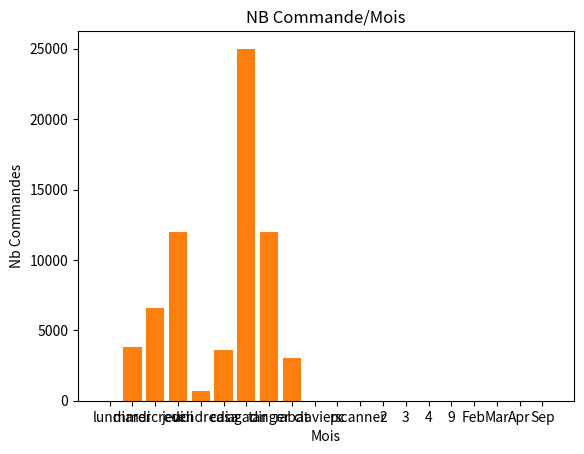

This chart was generated by the following Python code:
import matplotlib.pyplot as plt

plt.title("Hello World")
plt.xlabel("x")
plt.ylabel("y")
x=["lundi","mardi","mercredi","jeudi","vendredi"]
y=[2,1,6,5,6]
plt.bar(x,y)
plt.show()

#**************************************
#Prix total de chaque commande
commandes = [(1,"casa",320,12,"scanner","12/03/2022"),
             (2,"rabat",2200,3,"pc","18/04/2022"),
             (3,"casa",2000,6,"pc","23/02/2022"),
             (4,"tanger",80,9,"clavier","01/02/2022"),
             (5,"casa",300,12,"scanner","22/03/2022"),
             (6,"rabat",5000,5,"pc","10/09/2022"),
             (7,"casa",2000,6,"pc","09/02/2022"),
             (8,"agadir",1000,3,"clavier","22/04/2022")]

plt.title("Commande")
plt.xlabel("N°commande")
plt.ylabel("Prix Total")
x=[]
y=[]
for i in commandes:
    x.append(i[0])
    y.append(i[2]*i[3])

plt.bar(x,y)
plt.show()

#*************************************************
#Nombre des commande pour chaque ville
commandes = [(1,"casa",320,12,"scanner","12/03/2022"),
             (2,"rabat",2200,3,"pc","18/04/2022"),
             (3,"casa",2000,6,"pc","23/02/2022"),
             (4,"tanger",80,9,"clavier","01/02/2022"),
             (5,"casa",300,12,"scanner","22/03/2022"),
             (6,"rabat",5000,5,"pc","10/09/2022"),
             (7,"casa",2000,6,"pc","09/02/2022"),
             (8,"agadir",1000,3,"clavier","22/04/2022")]

plt.title("Commande/ville")
plt.xlabel("Ville")
plt.ylabel("Nb Commandes")
x=[]
y=[]
v=[]
for i in commandes:
    v.append(i[1])
v2=list(set(v))
for i in v2:
    x.append(i)
    y.append(v.count(i))
plt.bar(x,y)
plt.show()


#*****************************************************
#Nombre des commande pour chaque produit
commandes = [(1,"casa",320,12,"scanner","12/03/2022"),
             (2,"rabat",2200,3,"pc","18/04/2022"),
             (3,"casa",2000,6,"pc","23/02/2022"),
             (4,"tanger",80,9,"clavier","01/02/2022"),
             (5,"casa",300,12,"scanner","22/03/2022"),
             (6,"rabat",5000,5,"pc","10/09/2022"),
             (7,"casa",2000,6,"pc","09/02/2022"),
             (8,"agadir",1000,3,"clavier","22/04/2022")]

plt.title("Commande/Produit")
plt.xlabel("Produit")
plt.ylabel("Nb Commandes")
x=[]
y=[]
v=[]
for i in commandes:
    v.append(i[4])
v2=list(set(v))
v2.sort()
for i in v2:
    x.append(i)
    y.append(v.count(i))
plt.bar(x,y)
plt.show()

#**************************************************
#Nombre des commande pour chaque mois(numero de  mois)
import datetime
commandes = [(1,"casa",320,12,"scanner","12/03/2022"),
             (2,"rabat",2200,3,"pc","18/04/2022"),
             (3,"casa",2000,6,"pc","23/02/2022"),
             (4,"tanger",80,9,"clavier","01/02/2022"),
             (5,"casa",300,12,"scanner","22/03/2022"),
             (6,"rabat",5000,5,"pc","10/09/2022"),
             (7,"casa",2000,6,"pc","09/02/2022"),
             (8,"agadir",1000,3,"clavier","22/04/2022")]

plt.title("NB Commande/Mois")
plt.xlabel("Mois")
plt.ylabel("Nb Commandes")
x=[]
y=[]
v=[]
for i in commandes:
    datem = datetime.datetime.strptime(i[5], "%d/%m/%Y")
    v.append(datem.month)
#print(v)
v2=list(set(v))
v2.sort()
for i in v2:
    x.append(str(i))
    y.append(v.count(i))
plt.bar(x,y)
plt.show()

#**********************************************
#Nombre des commande pour chaque mois(intitule mois)
commandes = [(1,"casa",320,12,"scanner","12/03/2022"),
             (2,"rabat",2200,3,"pc","18/04/2022"),
             (3,"casa",2000,6,"pc","23/02/2022"),
             (4,"tanger",80,9,"clavier","01/02/2022"),
             (5,"casa",300,12,"scanner","22/03/2022"),
             (6,"rabat",5000,5,"pc","10/09/2022"),
             (7,"casa",2000,6,"pc","09/02/2022"),
             (8,"agadir",1000,3,"clavier","22/04/2022")]
monthDict = {1:'Jan', 2:'Feb', 3:'Mar', 4:'Apr', 5:'May', 6:'Jun', 
            7:'Jul', 8:'Aug', 9:'Sep', 10:'Oct', 11:'Nov', 12:'Dec'}
plt.title("NB Commande/Mois")
plt.xlabel("Mois")
plt.ylabel("Nb Commandes")
x=[]
y=[]
v=[]
for i in commandes:
    datem = datetime.datetime.strptime(i[5], "%d/%m/%Y")
    v.append(datem.month)
#print(v)
v2=list(set(v))
v2.sort()
for i in v2:
    x.append(monthDict[i])
    y.append(v.count(i))
plt.bar(x,y)
plt.show()